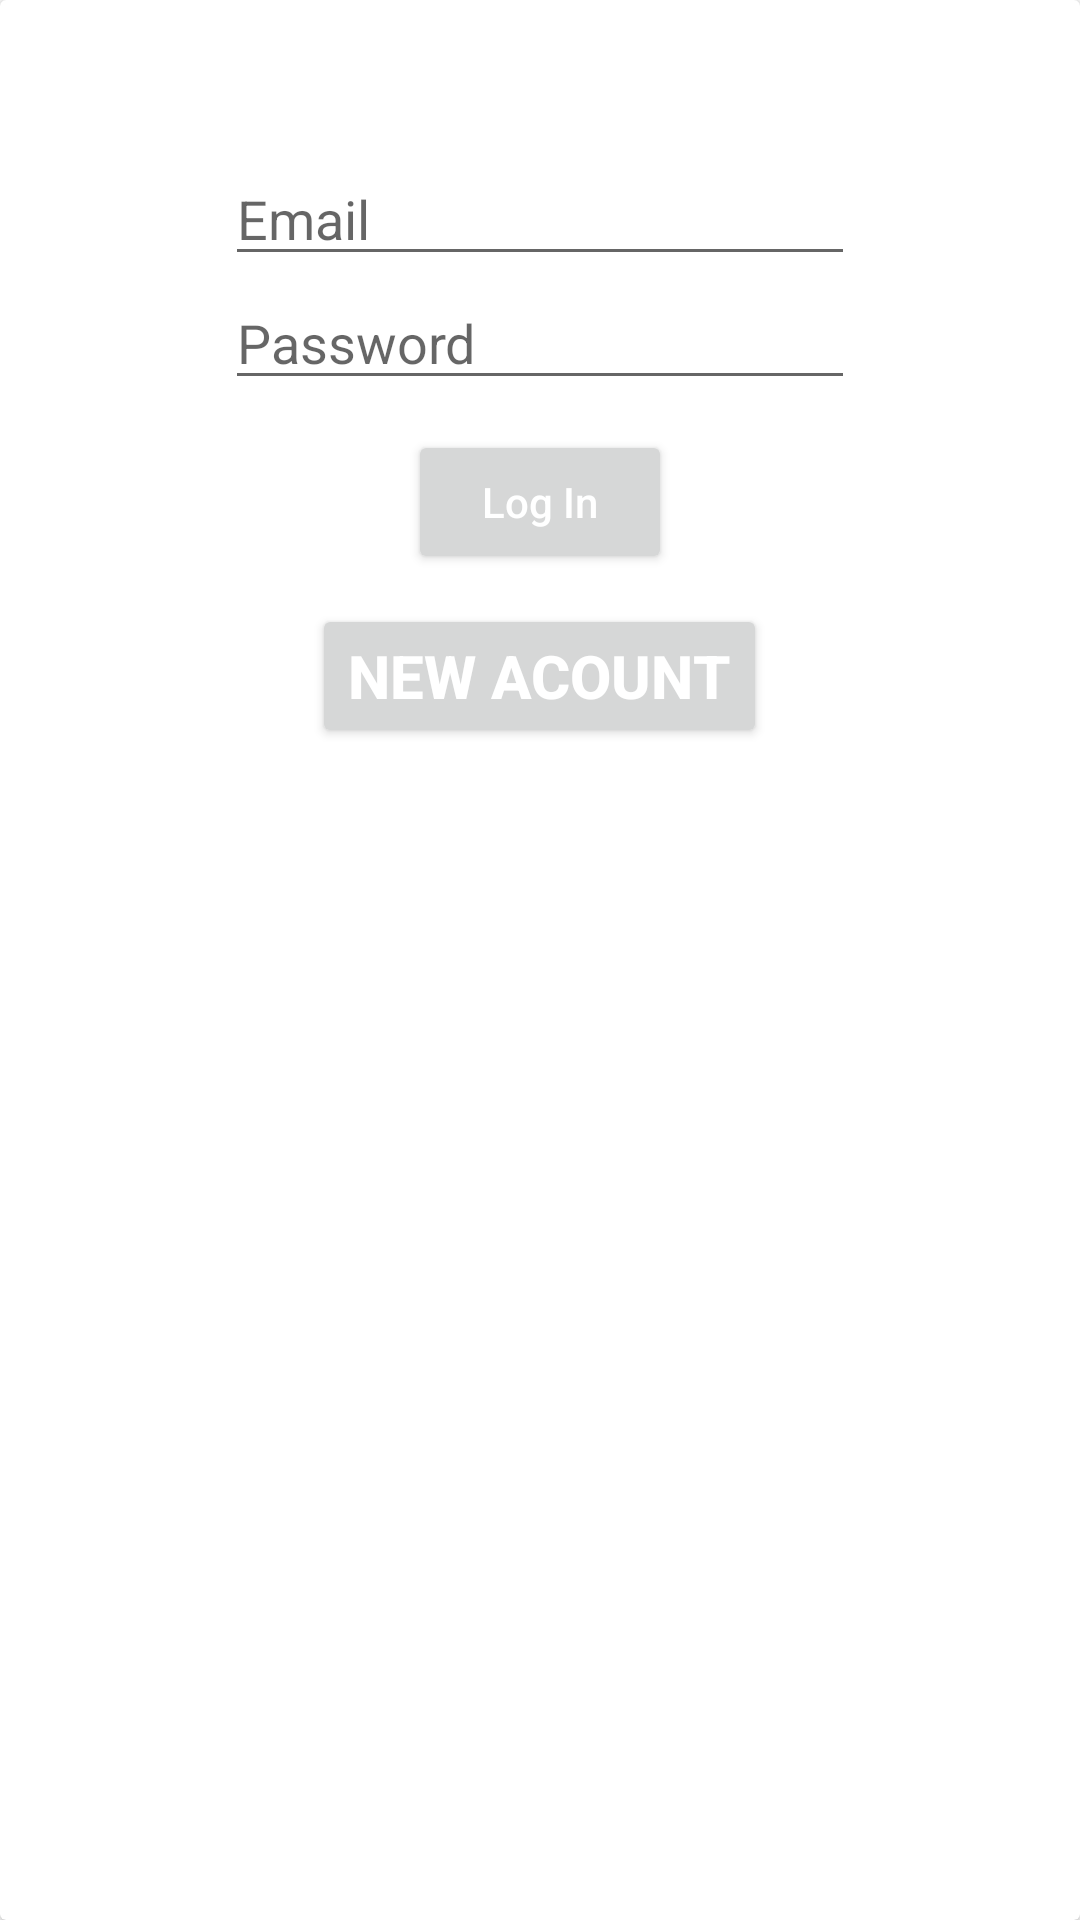

This screen was rendered from an Android layout file. Write that file and the resources it references.
<!-- AndroidManifest.xml: application theme Theme.BankSystem -->
<!-- res/layout/form_signin.xml -->
<androidx.cardview.widget.CardView xmlns:android="http://schemas.android.com/apk/res/android"
    android:layout_width="match_parent"
    android:layout_height="wrap_content">
    <LinearLayout
        android:layout_width="match_parent"
        android:layout_height="300dp"
        android:gravity="center"
        android:orientation="vertical">
        <EditText
            android:id="@+id/etemail"
            android:layout_width="wrap_content"
            android:layout_height="wrap_content"
            android:ems="10"
            android:hint="Email"

            android:inputType="textEmailAddress"
            />

        <EditText
            android:id="@+id/money_amount"
            android:layout_width="wrap_content"
            android:layout_height="wrap_content"
            android:ems="10"
            android:hint="Password"
            android:inputType="textPassword"
            />
        <Button
            android:id="@+id/btnlogin"
            android:textAllCaps="false"
            android:layout_marginTop="10dp"
            android:textColor="@color/colorWhite"
            android:text="Log In"
            android:layout_width="wrap_content"
            android:layout_height="wrap_content"/>

        <Button
            android:id="@+id/withdraw"
            android:layout_width="wrap_content"
            android:layout_height="wrap_content"
            android:layout_gravity="center"
            android:layout_marginTop="10dp"
            android:text="new Acount"
            android:textColor="@color/white"
            android:textSize="20sp"
            android:textStyle="bold" />
    </LinearLayout>

</androidx.cardview.widget.CardView>
<!-- resources referenced by this layout -->
<resources>
  <color name="colorWhite">#FFFFFF</color>
  <color name="white">#FFFFFFFF</color>
  <style name="Theme.BankSystem" parent="Theme.MaterialComponents.DayNight.DarkActionBar">
          
          <item name="colorPrimary">@color/purple_500</item>
          <item name="colorPrimaryVariant">@color/purple_700</item>
          <item name="colorOnPrimary">@color/white</item>
          
          <item name="colorSecondary">@color/teal_200</item>
          <item name="colorSecondaryVariant">@color/teal_700</item>
          <item name="colorOnSecondary">@color/black</item>
          
          <item name="android:statusBarColor" tools:targetApi="l">?attr/colorPrimaryVariant</item>
          
      </style>
  <color name="purple_500">#FF6200EE</color>
  <color name="purple_700">#FF3700B3</color>
  <color name="teal_200">#FF03DAC5</color>
  <color name="teal_700">#FF018786</color>
  <color name="black">#FF000000</color>
</resources>
